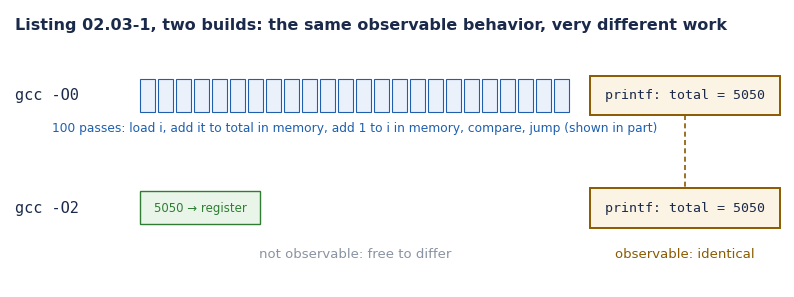

The matplotlib source for this figure:
import matplotlib; matplotlib.use("Agg")
import matplotlib.pyplot as plt
from matplotlib.patches import Rectangle
plt.rcParams["font.family"] = ["DejaVu Sans"]
NAVY="#1B2A4A"; BLUE=("#EAF1FB","#1F5FAD"); GRN=("#EAF5EA","#2E7D32"); AMB=("#FBF3E4","#8A5A00"); GREY="#8A93A3"
fig, ax = plt.subplots(figsize=(10, 3.6), dpi=200)
ax.set_xlim(-2.6, 12.9); ax.set_ylim(3.9, -0.3); ax.axis("off")
ax.text(-2.5, 0.0, "Listing 02.03-1, two builds: the same observable behavior, very different work", fontsize=11.5, weight="bold", color=NAVY)
# lane O0
ax.text(-2.5, 1.0, "gcc -O0", fontsize=11, color=NAVY, va="center", family="DejaVu Sans Mono")
for k in range(24):
    x = k*0.36
    ax.add_patch(Rectangle((x, 0.75), 0.3, 0.5, fc=BLUE[0], ec=BLUE[1], lw=0.8))
ax.text(4.3, 1.55, "100 passes: load i, add it to total in memory, add 1 to i in memory, compare, jump (shown in part)", fontsize=8.8, color=BLUE[1], ha="center")
ax.add_patch(Rectangle((9.0, 0.7), 3.8, 0.6, fc=AMB[0], ec=AMB[1], lw=1.4))
ax.text(10.9, 1.0, "printf: total = 5050", fontsize=9.5, ha="center", va="center", color=NAVY, family="DejaVu Sans Mono")
# lane O2
ax.text(-2.5, 2.7, "gcc -O2", fontsize=11, color=NAVY, va="center", family="DejaVu Sans Mono")
ax.add_patch(Rectangle((0, 2.45), 2.4, 0.5, fc=GRN[0], ec=GRN[1], lw=1.0))
ax.text(1.2, 2.7, "5050 → register", fontsize=8.5, ha="center", va="center", color=GRN[1])
ax.add_patch(Rectangle((9.0, 2.4), 3.8, 0.6, fc=AMB[0], ec=AMB[1], lw=1.4))
ax.text(10.9, 2.7, "printf: total = 5050", fontsize=9.5, ha="center", va="center", color=NAVY, family="DejaVu Sans Mono")
ax.plot([10.9, 10.9], [1.3, 2.4], color=AMB[1], lw=1.2, ls=(0,(3,2)))
ax.text(10.9, 3.45, "observable: identical", fontsize=9.5, ha="center", color=AMB[1])
ax.text(4.3, 3.45, "not observable: free to differ", fontsize=9.5, ha="center", color=GREY)
plt.savefig("fig_lanes.png", bbox_inches="tight", facecolor="white")
